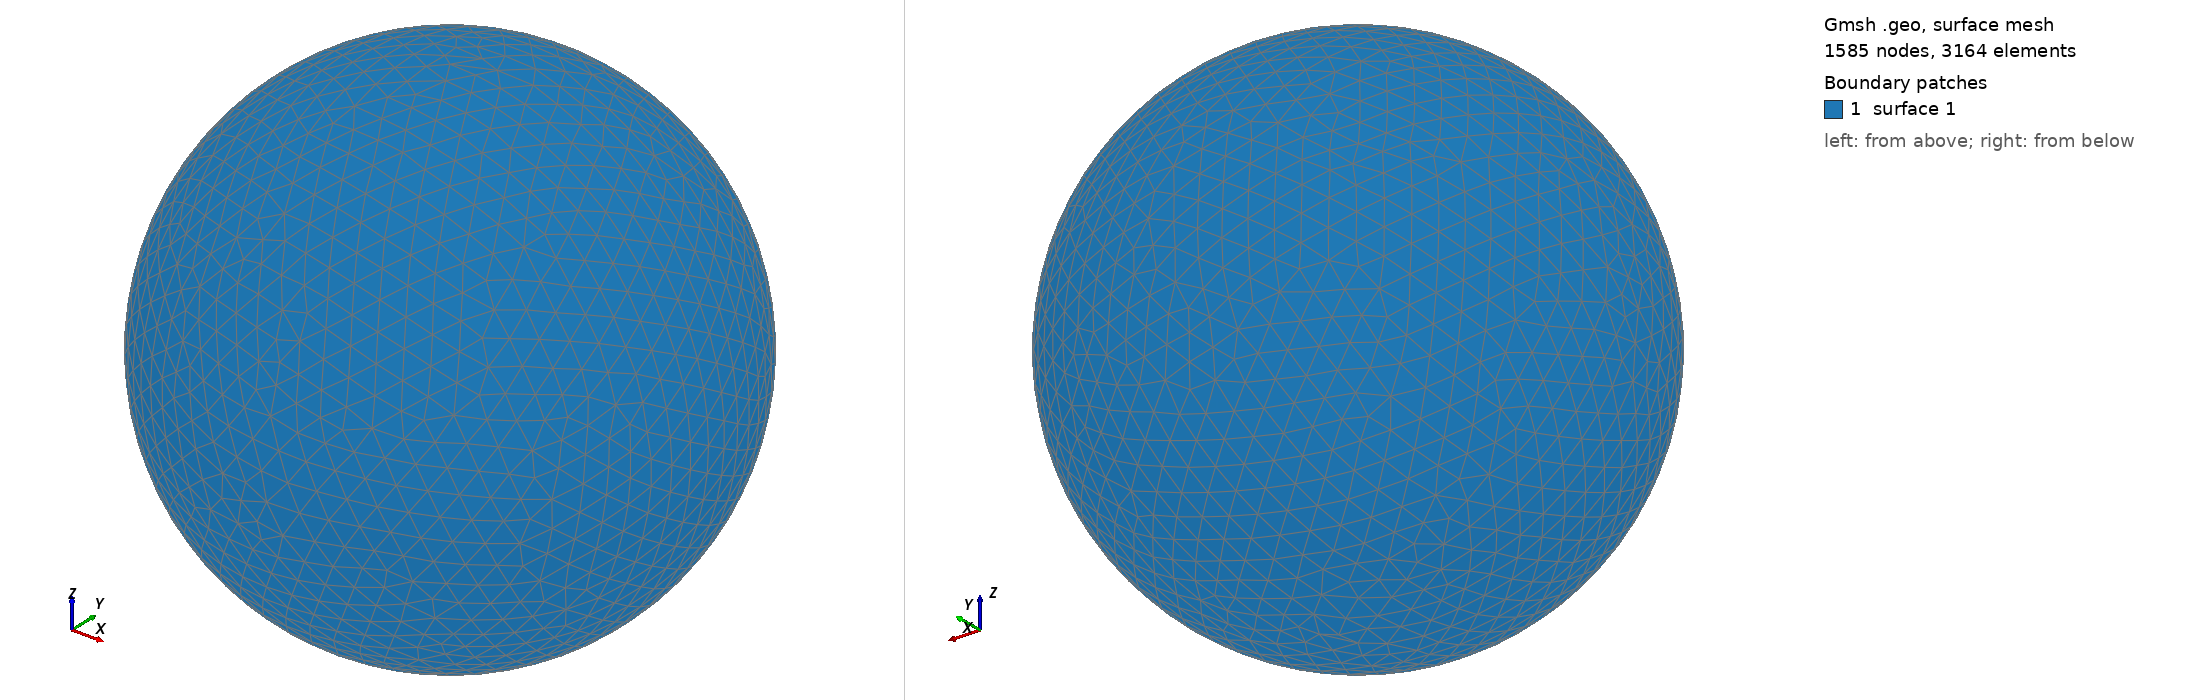

Gmsh geometry script, surface-meshed: 1585 nodes, 3164 surface elements. Boundary patches (legend numbers): 1 surface 1. Left view from above one corner, right view from below the opposite corner. The script declares no physical surfaces, so the legend lists its geometric surfaces. The drawing asked Gmsh for element sizes between 1% and 20% of the model's largest extent; the script's own settings can give other sizes.

=== shot0434.geo (drawn) ===
SetFactory("OpenCASCADE");
Point(1) = {0,0,0,0};
Sphere(1) = {0,0,0,0.00489700};
MeshSize{ PointsOf{ Surface{:}; } } = 0.000489700;
Mesh.ElementOrder=1;
Mesh.Format=39;
